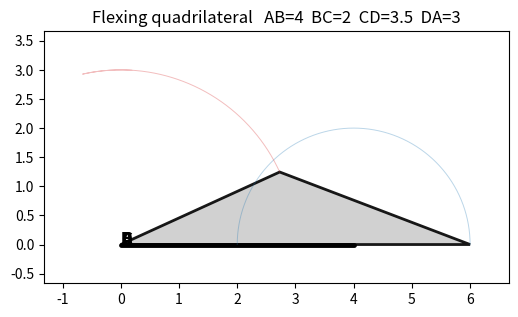

Write Python code to recreate this figure.
"""Flexing-quadrilateral (four-bar linkage) demo.

A triangle with fixed side lengths is *rigid* -- the three lengths pin every
angle. A quadrilateral with four fixed side lengths is not: it keeps a single
internal degree of freedom and can flex through a one-parameter family of
shapes. This script takes the four side lengths and animates that motion.

Model
-----
Label the corners A, B, C, D so the sides, in order, are

    AB, BC, CD, DA  =  the four input lengths.

* AB is pinned to the x-axis as the fixed "ground" link: A = (0, 0),
  B = (AB, 0).
* The single degree of freedom is the angle ``theta`` of link BC about B:
        C = B + BC * (cos theta, sin theta).
* With C placed, D must keep both remaining lengths fixed, so it lies at an
  intersection of two circles:
        circle(A, DA)   n   circle(C, CD).
  There are up to two such points (the two "assembly modes"); we follow one
  continuously so the mechanism moves smoothly instead of snapping between them.

Constraints honoured
--------------------
* Only angles where the two circles actually meet are kept -- i.e. angles at
  which the four lengths can still close into a quadrilateral. The caller is
  trusted to supply lengths that close at *some* angle, as per the brief.
* Sides may not pass through one another: any state whose quadrilateral is
  self-intersecting (a non-adjacent edge pair crosses) is discarded, so the
  animation only ever shows *simple* quadrilaterals.

Run
---
    python quad_linkage_demo.py                 # built-in example lengths
    python quad_linkage_demo.py 4 2 3.5 3       # AB BC CD DA
"""
from __future__ import annotations

import sys

import numpy as np
import matplotlib.pyplot as plt
from matplotlib.animation import FuncAnimation


def circle_intersections(
    P0: np.ndarray, r0: float, P1: np.ndarray, r1: float,
) -> list[np.ndarray]:
    """Intersection point(s) of circle(P0, r0) and circle(P1, r1): 0, 1 or 2."""
    delta = P1 - P0
    dist = float(np.hypot(*delta))
    if dist == 0.0 or dist > r0 + r1 + 1e-9 or dist < abs(r0 - r1) - 1e-9:
        return []                                  # too far apart, nested, or concentric
    a = (r0 * r0 - r1 * r1 + dist * dist) / (2.0 * dist)
    h = np.sqrt(max(r0 * r0 - a * a, 0.0))
    mid = P0 + a * delta / dist                    # foot on the line of centres
    if h < 1e-9:
        return [mid]                               # circles tangent -> single point
    perp = np.array([-delta[1], delta[0]]) / dist
    return [mid + h * perp, mid - h * perp]


def _cross(o: np.ndarray, p: np.ndarray, q: np.ndarray) -> float:
    """z-component of (p - o) x (q - o); the signed area test."""
    return (p[0] - o[0]) * (q[1] - o[1]) - (p[1] - o[1]) * (q[0] - o[0])


def _segments_cross(p1, p2, p3, p4) -> bool:
    """True iff open segment p1p2 *properly* crosses open segment p3p4.

    Endpoints touching (collinear / shared) do not count -- so adjacent sides,
    which legitimately meet at a corner, are never flagged.
    """
    d1, d2 = _cross(p3, p4, p1), _cross(p3, p4, p2)
    d3, d4 = _cross(p1, p2, p3), _cross(p1, p2, p4)
    return d1 * d2 < 0.0 and d3 * d4 < 0.0


def is_simple(A, B, C, D) -> bool:
    """A quadrilateral A-B-C-D is simple iff its two non-adjacent edge pairs
    (AB vs CD, and BC vs DA) do not cross -- i.e. no side passes through another.
    """
    return not (_segments_cross(A, B, C, D) or _segments_cross(B, C, D, A))


def linkage_states(
    AB: float, BC: float, CD: float, DA: float, n: int = 720,
) -> tuple[list[tuple[np.ndarray, ...]], bool]:
    """Sweep the degree of freedom and collect every valid, simple quadrilateral.

    Returns ``(frames, full_circle)`` where ``frames`` is the longest run of
    consecutive valid states (each a 4-tuple A, B, C, D) traced while following
    one assembly mode continuously, and ``full_circle`` is True when link BC
    sweeps a complete 360 deg rotation (letting the animation loop forward
    rather than rock back and forth).
    """
    A = np.array([0.0, 0.0])
    B = np.array([AB, 0.0])
    runs: list[list] = []
    current: list = []
    prev_D: np.ndarray | None = None
    for theta in np.linspace(0.0, 2.0 * np.pi, n, endpoint=False):
        C = B + BC * np.array([np.cos(theta), np.sin(theta)])
        candidates = circle_intersections(A, DA, C, CD)
        if not candidates:                         # lengths can't close at this angle
            prev_D = None
            if current:
                runs.append(current)
                current = []
            continue
        # Stay on one assembly mode: pick the solution nearest the previous D.
        D = (candidates[0] if prev_D is None
             else min(candidates, key=lambda P: float(np.hypot(*(P - prev_D)))))
        prev_D = D
        if is_simple(A, B, C, D):
            current.append((A.copy(), B.copy(), C.copy(), D.copy()))
        elif current:                              # would self-intersect -> end run
            runs.append(current)
            current = []
    if current:
        runs.append(current)
    if not runs:
        return [], False
    best = max(runs, key=len)
    return best, len(best) == n


def main() -> None:
    args = sys.argv[1:]
    if len(args) >= 4:
        AB, BC, CD, DA = (float(x) for x in args[:4])
    else:
        AB, BC, CD, DA = 4.0, 2.0, 3.5, 3.0        # a Grashof crank-rocker

    frames, full_circle = linkage_states(AB, BC, CD, DA)
    if not frames:
        print("No valid, non-self-intersecting quadrilateral for those lengths.")
        return
    # Loop forward through a full rotation; otherwise rock back and forth.
    seq = frames if full_circle else frames + frames[::-1]
    print(f"{len(frames)} distinct states "
          f"({'full 360 deg rotation' if full_circle else 'rocking arc'}).")

    pts = np.array([v for f in frames for v in f])
    lo, hi = pts.min(axis=0), pts.max(axis=0)
    pad = 0.1 * float(np.max(hi - lo)) + 1e-9

    fig, ax = plt.subplots(figsize=(6, 6))
    ax.set_aspect("equal")
    ax.set_xlim(lo[0] - pad, hi[0] + pad)
    ax.set_ylim(lo[1] - pad, hi[1] + pad)
    ax.set_title(f"Flexing quadrilateral   "
                 f"AB={AB:g}  BC={BC:g}  CD={CD:g}  DA={DA:g}")

    # Faint loci of the two moving corners C and D -- the family of states swept.
    C_tr = np.array([f[2] for f in frames])
    D_tr = np.array([f[3] for f in frames])
    ax.plot(C_tr[:, 0], C_tr[:, 1], lw=0.7, color="tab:blue", alpha=0.3)
    ax.plot(D_tr[:, 0], D_tr[:, 1], lw=0.7, color="tab:red", alpha=0.3)

    quad = plt.Polygon(np.array(frames[0]), closed=True,
                       fc="0.8", ec="black", lw=2.0, alpha=0.9)
    ax.add_patch(quad)
    # Emphasise the fixed ground link AB.
    A0, B0 = frames[0][0], frames[0][1]
    ax.plot([A0[0], B0[0]], [A0[1], B0[1]],
            color="black", lw=3.5, solid_capstyle="round", zorder=1)
    corners, = ax.plot([], [], "o", color="black", zorder=3)
    labels = [ax.text(0.0, 0.0, s, fontsize=12, fontweight="bold") for s in "ABCD"]

    def update(i: int):
        verts = seq[i]
        quad.set_xy(np.array(verts))
        corners.set_data([p[0] for p in verts], [p[1] for p in verts])
        for txt, p in zip(labels, verts):
            txt.set_position((p[0] + 0.15 * pad, p[1] + 0.15 * pad))
        return quad, corners, *labels

    # Hold a reference so the animation isn't garbage-collected before it plays.
    fig._anim = FuncAnimation(fig, update, frames=len(seq), interval=20, blit=False)
    plt.show()


if __name__ == "__main__":
    main()
